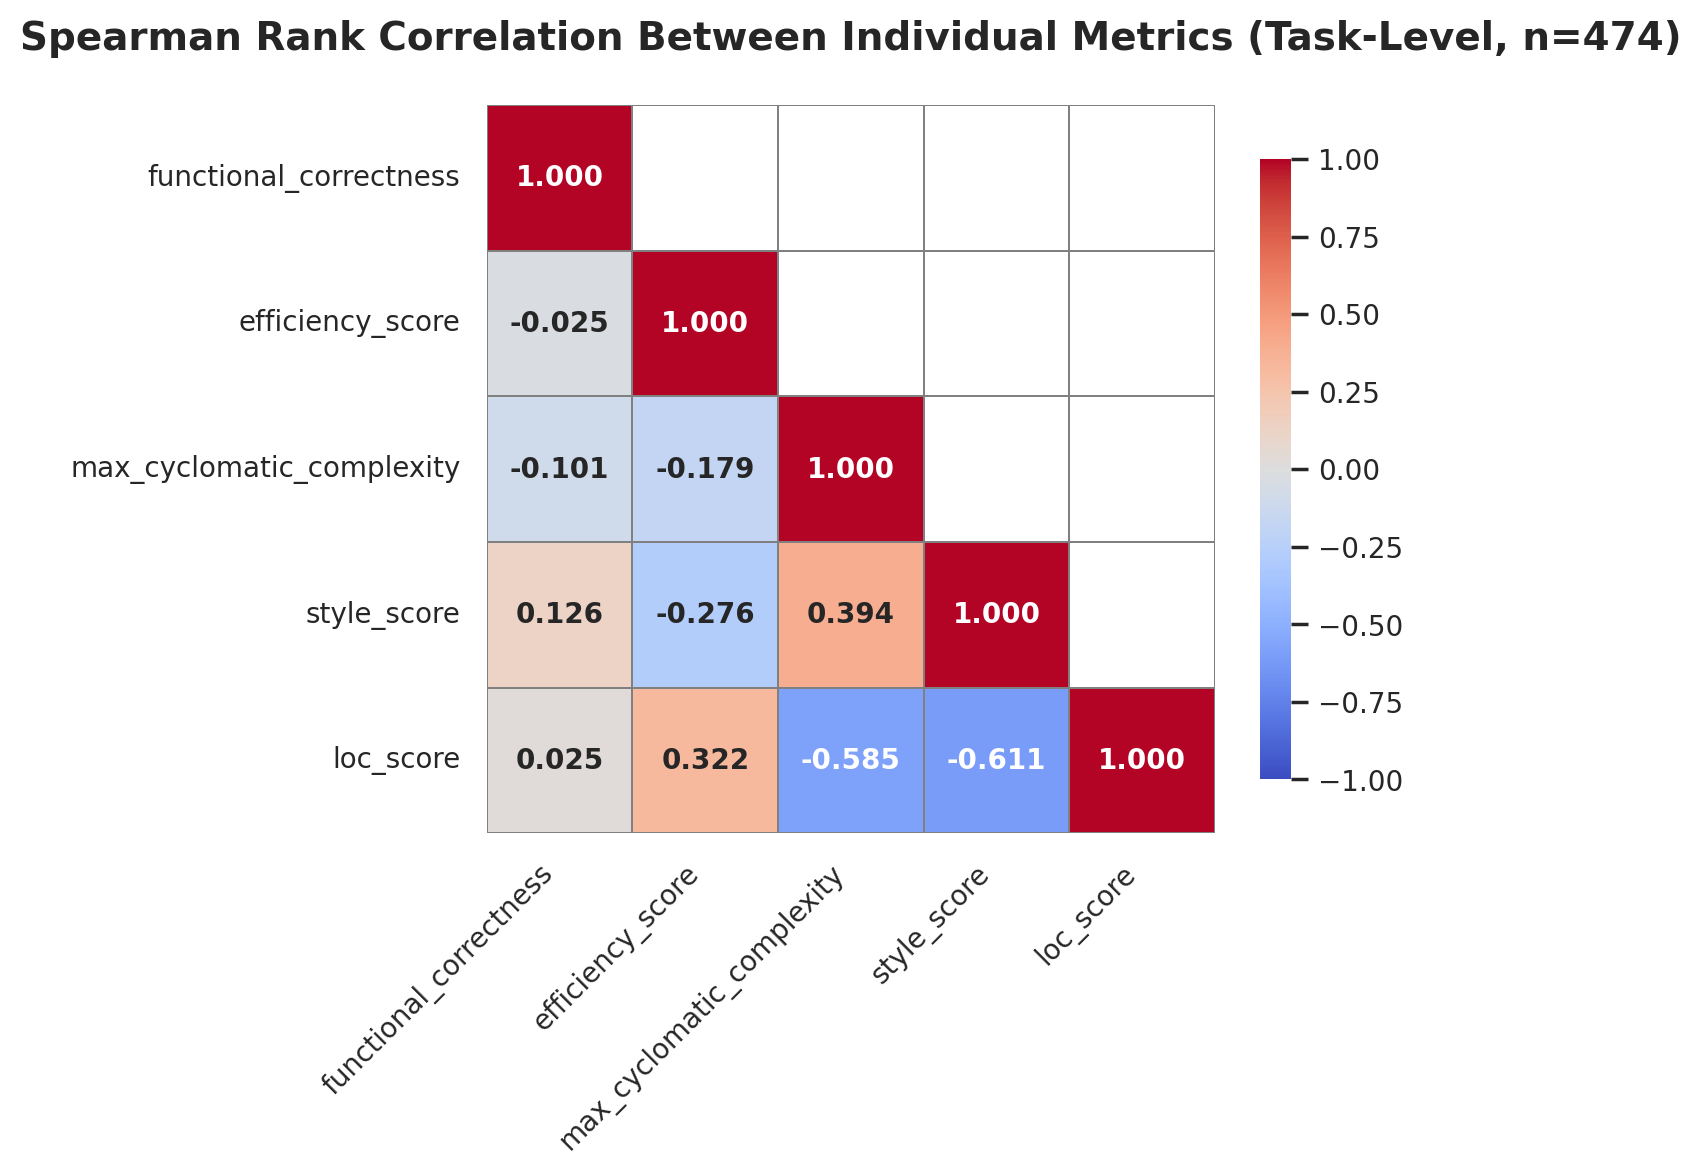

Source data for this figure (header and first rows):
, functional_correctness, efficiency_score, max_cyclomatic_complexity, style_score, loc_score
functional_correctness, 1.0, -0.0251, -0.1007, 0.1264, 0.0251
efficiency_score, -0.0251, 1.0, -0.1786, -0.2763, 0.3221
max_cyclomatic_complexity, -0.1007, -0.1786, 1.0, 0.3945, -0.5853
style_score, 0.1264, -0.2763, 0.3945, 1.0, -0.6105
loc_score, 0.0251, 0.3221, -0.5853, -0.6105, 1.0
